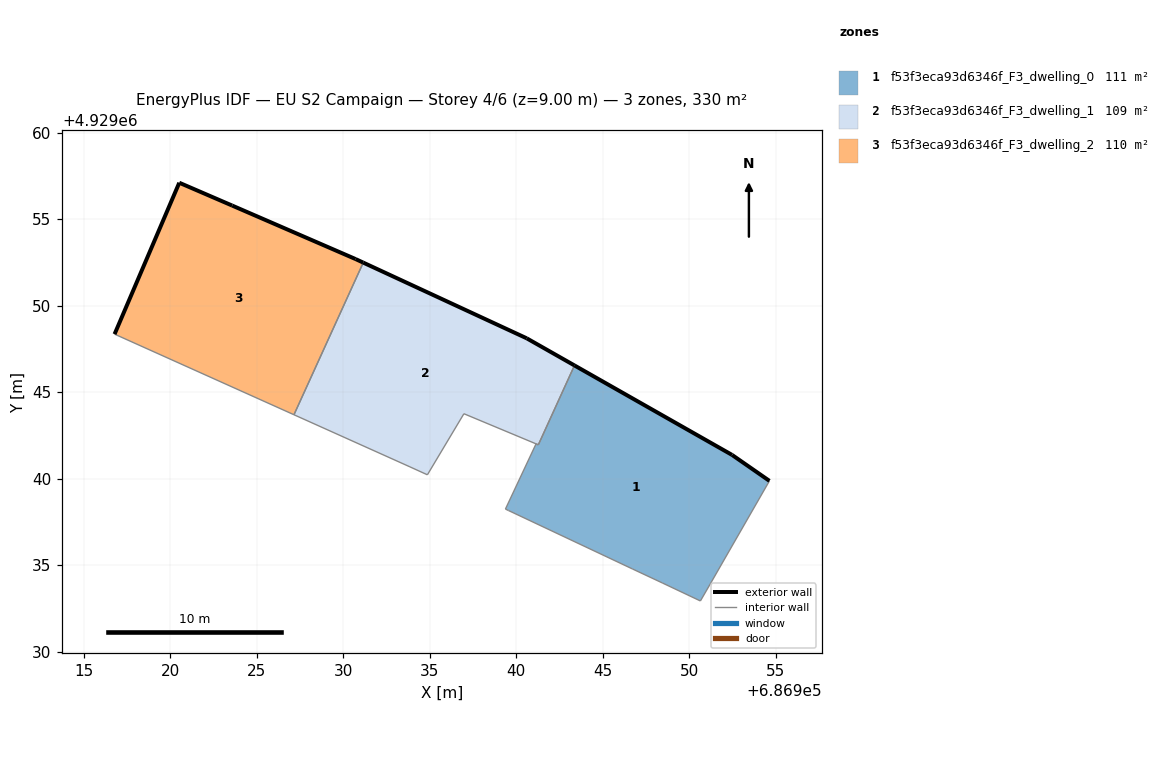
=== STOREY PLAN SPEC (per zone: floor XY polygon, exterior-wall plan segments, windows/doors) ===
zone 1: f53f3eca93d6346f_F3_dwelling_0  (110.9 m²)
  floor: (686951.23, 4929033.95) (686954.63, 4929039.87) (686952.47, 4929041.37) (686943.36, 4929046.54) (686941.27, 4929041.95) (686941.14, 4929042.01) (686939.37, 4929038.24) (686939.54, 4929038.16) (686946.71, 4929034.78) (686948.44, 4929033.97) (686950.64, 4929032.93)
  exterior wall: (686943.36, 4929046.54) – (686952.47, 4929041.37)  [10.5 m]
  exterior wall: (686952.47, 4929041.37) – (686954.63, 4929039.87)  [2.6 m]
  interior walls: 9
zone 2: f53f3eca93d6346f_F3_dwelling_1  (109.5 m²)
  floor: (686941.27, 4929041.95) (686943.36, 4929046.54) (686940.60, 4929048.11) (686931.15, 4929052.48) (686927.15, 4929043.69) (686933.85, 4929040.68) (686934.86, 4929040.22) (686936.97, 4929043.75) (686941.14, 4929042.01)
  exterior wall: (686931.15, 4929052.48) – (686940.60, 4929048.11)  [10.4 m]
  exterior wall: (686940.60, 4929048.11) – (686943.36, 4929046.54)  [3.2 m]
  interior walls: 7
zone 3: f53f3eca93d6346f_F3_dwelling_2  (110.2 m²)
  floor: (686927.15, 4929043.69) (686931.15, 4929052.48) (686930.71, 4929052.69) (686923.58, 4929055.78) (686920.52, 4929057.10) (686916.78, 4929048.35)
  exterior wall: (686923.58, 4929055.78) – (686930.71, 4929052.69)  [7.8 m]
  exterior wall: (686930.71, 4929052.69) – (686931.15, 4929052.48)  [0.5 m]
  exterior wall: (686916.78, 4929048.35) – (686920.52, 4929057.10)  [9.5 m]
  exterior wall: (686920.52, 4929057.10) – (686923.58, 4929055.78)  [3.3 m]
  interior walls: 2

=== DERIVED (storey summary) ===
Building: EU S2 Campaign
Storey: 4 of 6  (floor level z = 9.00 m)
Storey gross floor area: 330.5 m²
Zones on this storey: 3
  - f53f3eca93d6346f_F3_dwelling_0: floor 110.9 m²; exterior wall 13.1 m (39.3 m²); WWR 0.0%
  - f53f3eca93d6346f_F3_dwelling_1: floor 109.5 m²; exterior wall 13.6 m (40.8 m²); WWR 0.0%
  - f53f3eca93d6346f_F3_dwelling_2: floor 110.2 m²; exterior wall 21.1 m (63.3 m²); WWR 0.0%
Zone adjacency (shared interzone walls):
  - f53f3eca93d6346f_F3_dwelling_0 ↔ f53f3eca93d6346f_F3_dwelling_1
  - f53f3eca93d6346f_F3_dwelling_1 ↔ f53f3eca93d6346f_F3_dwelling_2